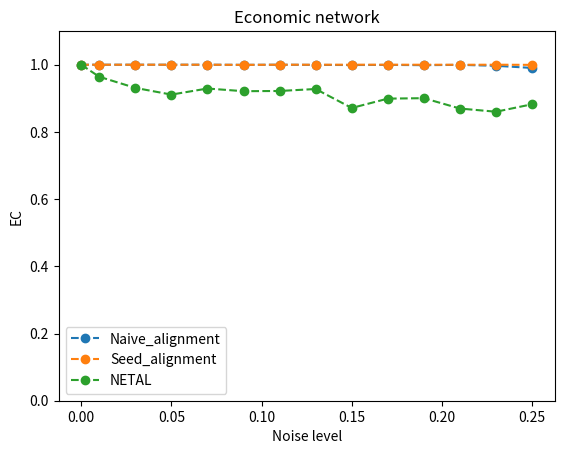

Write the Python code that produced this figure.
import matplotlib.pyplot as plt

x = [0, 0.01, 0.03, 0.05, 0.07, 0.09, 0.11, 0.13, 0.15, 0.17, 0.19, 0.21, 0.23, 0.25]

# [, , , , , , , , , , , , , ]

y_mine_naive = [1, 1, 1, 1, 1, 0.999601, 1, 0.999468, 0.999068, 0.999468, 0.998669, 0.999601, 0.996806, 0.990417]

y_mine_advanced = [1, 1, 1, 1, 1, 0.999601, 1, 1, 1, 1, 1, 0.999867, 1, 0.999601]

y_netal = [1, 0.964195, 0.931053, 0.911087, 0.929189, 0.921203, 0.921869, 0.927725, 0.87129, 0.899108, 0.900439, 0.869559, 0.860109, 0.882337]

y_hubalign = [1, 0.941169, 0.906961, 0.900972, 0.857314, 0.864768, 0.816585, 0.868761, 0.702516, 0.705976, 0.639691, 0.814721, 0.823639, 0.731532]

y_iso = [1, 0.664537, 0.503298, 0.358445, 0.363769, 0.335951, 0.316252, 0.31918, 0.321872, 0.3019283, 0.2938371, 0.30291823, 0.3192833, 0.3011283]

plt.xlabel("Noise level")
plt.ylabel("EC")
plt.ylim((0, 1.1))

plt.title("Economic network")

plt.plot(x, y_mine_naive, 'o--', label='Naive_alignment')
plt.plot(x, y_mine_advanced, 'o--', label='Seed_alignment')
plt.plot(x, y_netal, 'o--', label='NETAL')
plt.legend()

plt.show()
